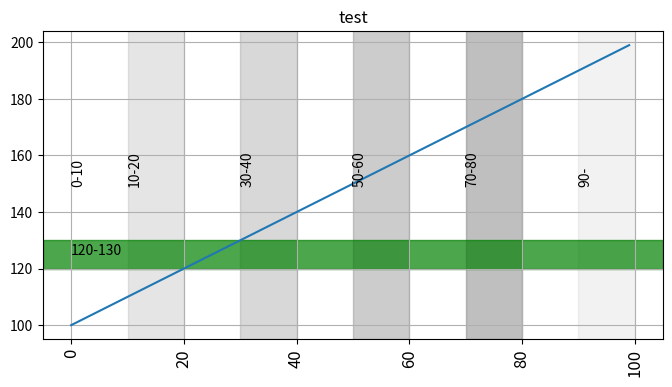

Write the Python code that produced this figure.
import matplotlib.pyplot as plt
import numpy as np
import pandas as pd

fig, ax = plt.subplots(figsize=(8, 4))

x    = np.arange(100)
y    = np.arange(100,200)
sample_df = pd.DataFrame( {'x' : x, 'y' : y })
ax.plot(sample_df["x"], sample_df["y"])
ax.text(0, 150, "0-10", rotation='vertical')

# x = 10 ～ 20 の範囲を塗りつぶす
ax.axvspan(10, 20, color="gray", alpha=0.2, label="10-20")

# (10, 150) の位置に縦方向に "10-20" というテキストを表示する
ax.text(10, 150, "10-20", rotation='vertical')

# x = 30 ～ 40 の範囲を塗りつぶす
ax.axvspan(30, 40, color="gray", alpha=0.3)

# (30, 150) の位置に縦方向に "30-40" というテキストを表示する
ax.text(30, 150, "30-40", rotation='vertical')

# x = 50 ～ 60 の範囲を塗りつぶす
ax.axvspan(50, 60, color="gray", alpha=0.4)

# (50, 150) の位置に縦方向に "50-60" というテキストを表示する
ax.text(50, 150, "50-60", rotation='vertical')

# x = 70 ～ 80 の範囲を塗りつぶす
ax.axvspan(70, 80, color="gray", alpha=0.5)

# (70, 150) の位置に縦方向に "70-80" というテキストを表示する
ax.text(70, 150, "70-80", rotation='vertical')

# x = 90 ～ 100 の範囲を塗りつぶす
ax.axvspan(90, 100, color="gray", alpha=0.1)
ax.text(90, 150, "90-", rotation='vertical')

# y = 120 ～ 130 の範囲を塗りつぶす
ax.axhspan(120, 130, color="green", alpha=0.7, label="120-130")

# (0, 125) の位置に縦方向に "120-130" というテキストを表示する
ax.text(0, 125, "120-130")

ax.grid()
labels = ax.get_xticklabels()

# rotation=90 で x 軸の目盛りを回転して表示する
plt.setp(labels, rotation=90, fontsize=12);
ax.set_title("test")
plt.show()
